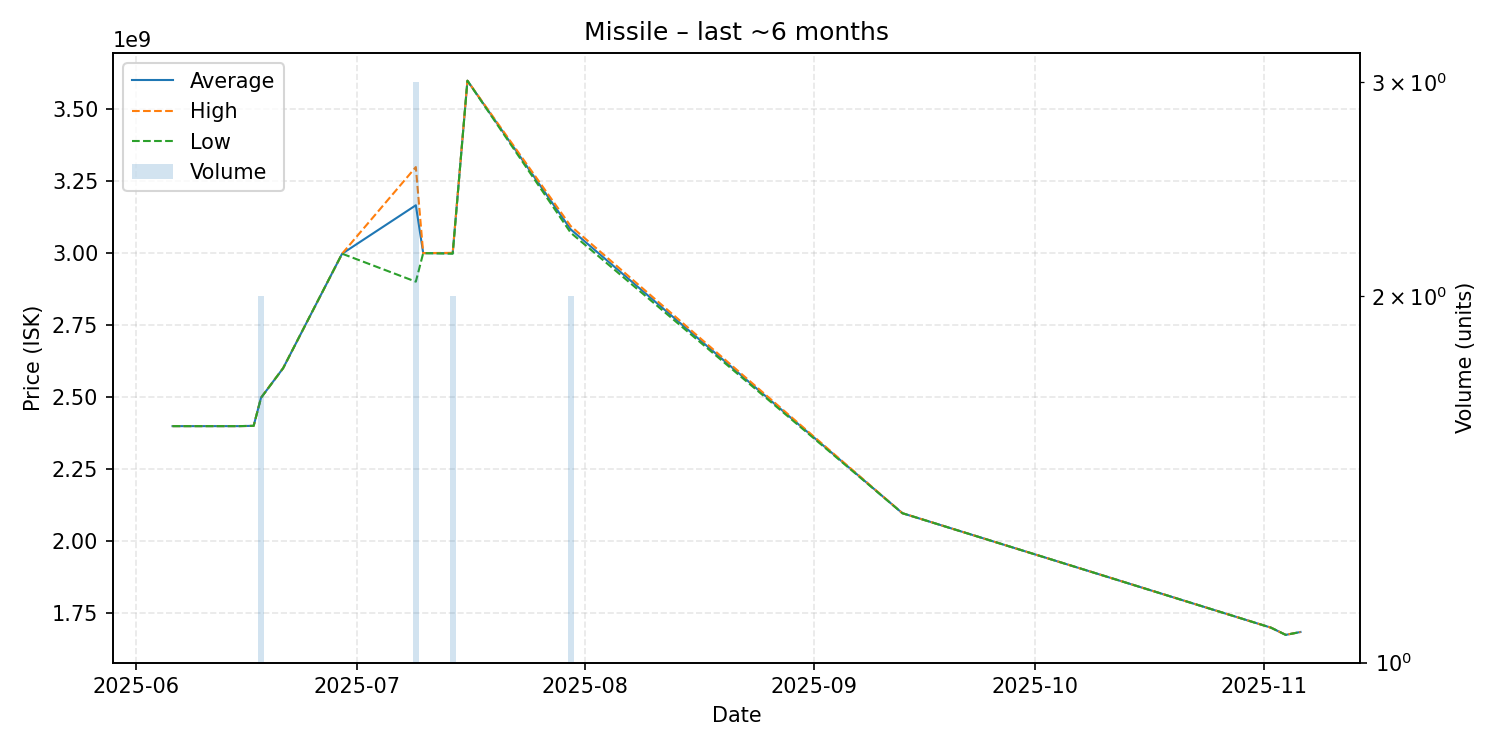

The data file committed next to this chart (first rows):
date, average, highest, lowest, order_count, volume
2025-06-06, 2399000000, 2399000000, 2399000000, 1, 1
2025-06-15, 2399000000, 2399000000, 2399000000, 1, 1
2025-06-17, 2400000000, 2400000000, 2400000000, 1, 1
2025-06-18, 2497500000, 2498000000, 2497000000, 2, 2
2025-06-21, 2600000000, 2600000000, 2600000000, 1, 1
2025-06-29, 2997000000, 2997000000, 2997000000, 1, 1
2025-07-09, 3165000000, 3297500000, 2900000000, 3, 3
2025-07-10, 2999000000, 2999000000, 2999000000, 1, 1
2025-07-14, 2998500000, 3000000000, 2997000000, 2, 2
2025-07-16, 3597000000, 3597000000, 3597000000, 1, 1
2025-07-30, 3081500000, 3093000000, 3070000000, 2, 2
2025-09-13, 2097000000, 2097000000, 2097000000, 1, 1
2025-11-02, 1700000000, 1700000000, 1700000000, 1, 1
2025-11-04, 1675000000, 1675000000, 1675000000, 1, 1
2025-11-06, 1685000000, 1685000000, 1685000000, 1, 1
